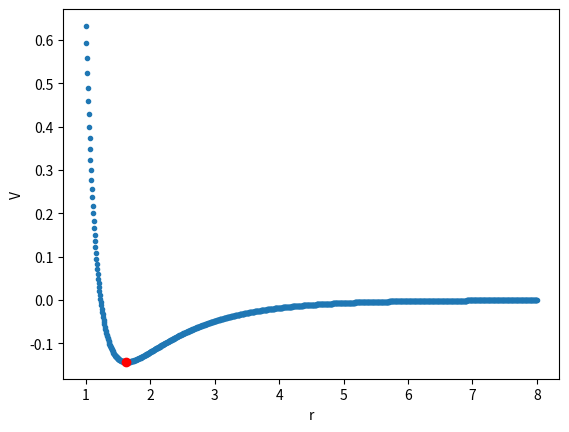

This chart was generated by the following Python code:
# 练习参考答案
from math import exp, sqrt
import numpy as np
import matplotlib.pyplot as plt
# Constants
sigma = 1.0             # Value of sigma in nm

g1 = (sqrt(5)-1)/2
g2 = 1 - g1
accuracy = 1e-6         # Required accuracy in nm

# Function to calculate the Buckingham potential


def f(r):
    return (sigma/r)**6 - exp(-r/sigma)


def f_d(r):
    return -6 * sigma**6/r**7 - exp(-r/sigma) * (-1/sigma)


times = 100
gamma = 0.05
x2 = 1
for i in range(times):
    x2 -= gamma * f_d(x2)


# Print the result
print("The minimum falls at", x2, "nm")

# make a plot
N = 1000
rs = np.linspace(1.0, 8, N)
ys = []
for r in rs:
    ys.append(f(r))
plt.plot(rs, ys, '.')
plt.plot(x2, f(x2), 'ro')
plt.xlabel("r")
plt.ylabel("V")
plt.show()
